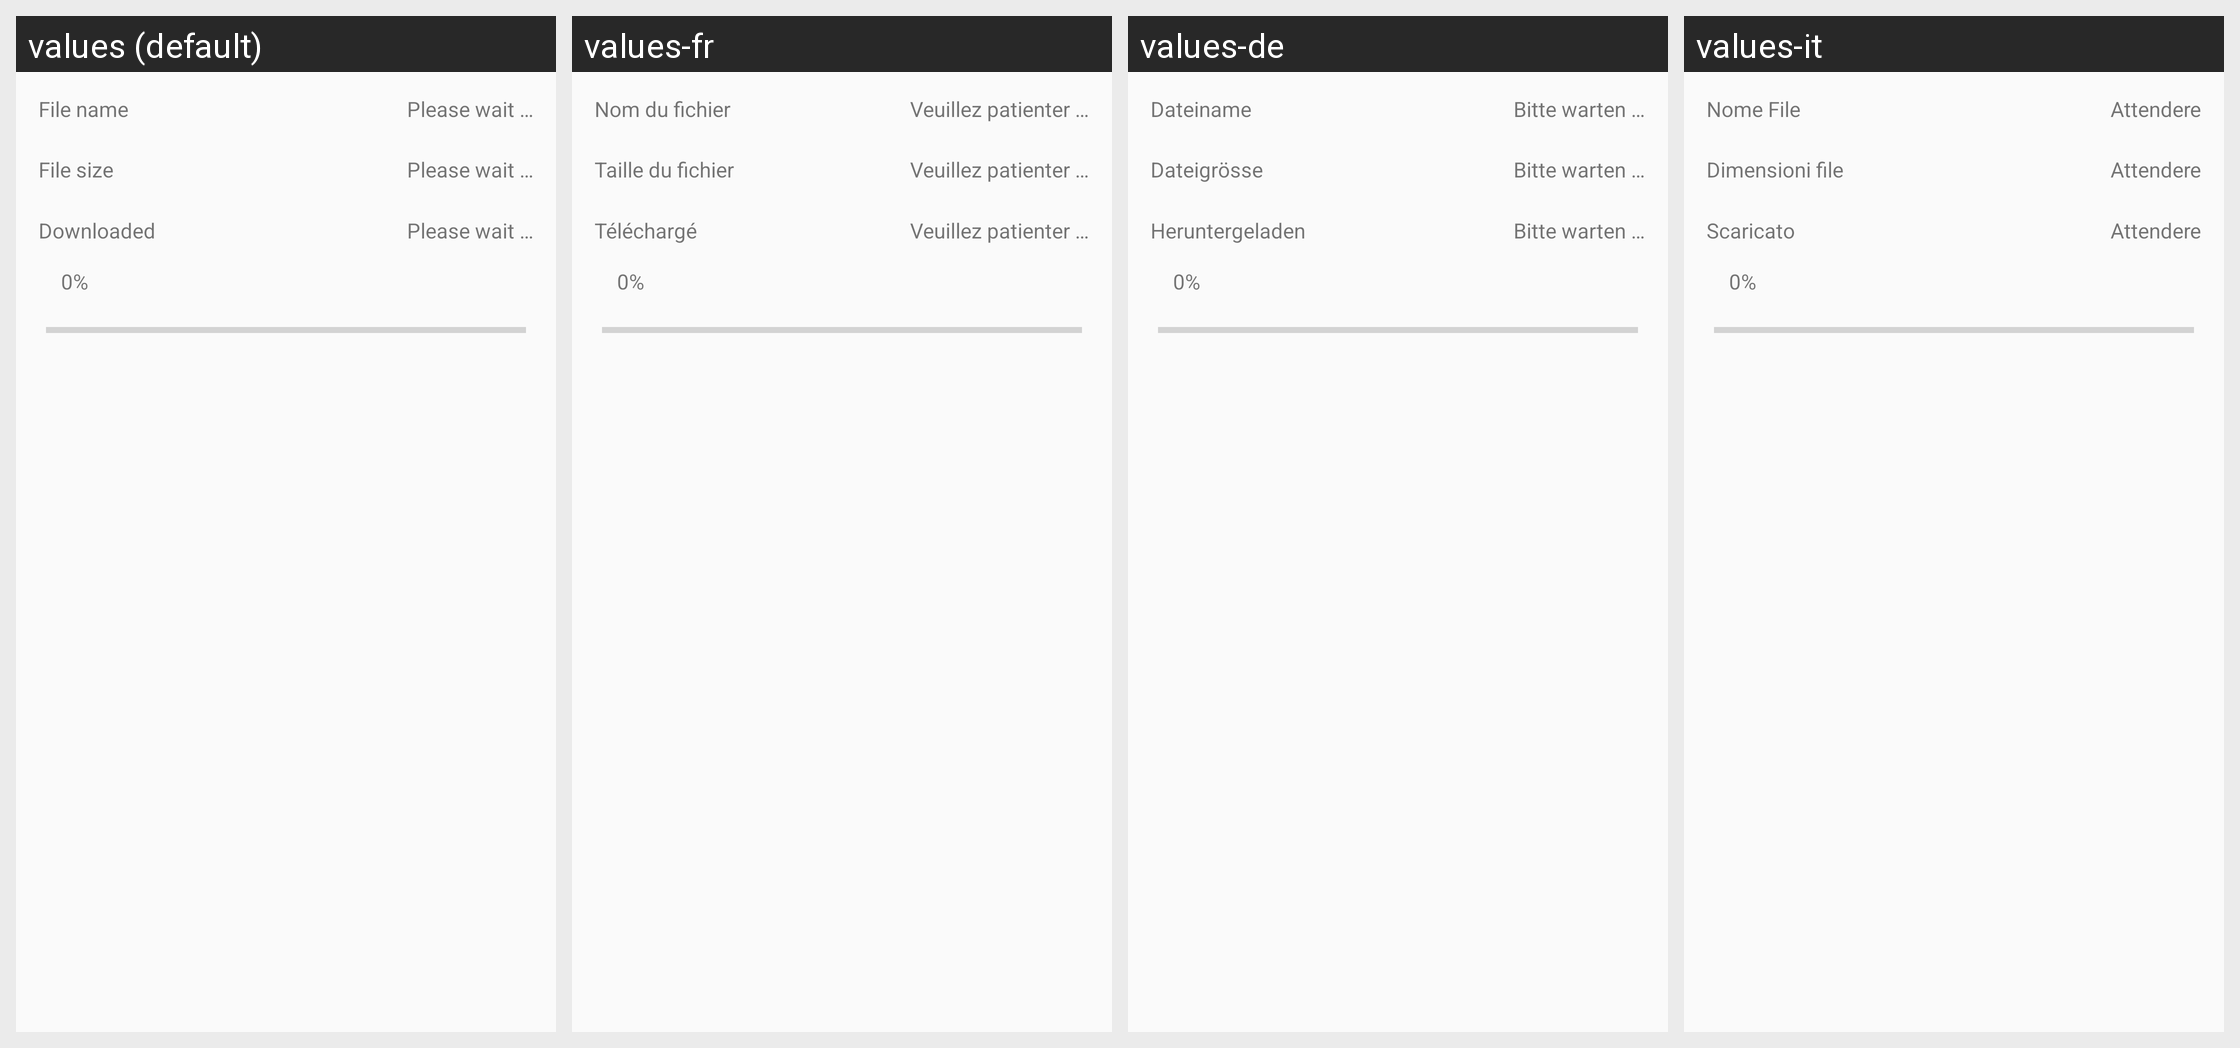

Translations of the strings shown on this Android screen, per locale in the grid:
Android screen res/layout/progress_dialog.xml rendered under 4 locales, left to right: values (default), values-fr, values-de, values-it. Device: Nexus 5 (rendered at 1080×1920; each locale shown at half size, 540×960, under a caption strip naming it); theme AppTheme.
Strings drawn on this screen, with the default value and each locale's value (text and hints the layout hard-codes, and strings that could not be matched under every locale, appear in the picture but are not listed):

filed_filename
  values: File name
  values-fr: Nom du fichier
  values-de: Dateiname
  values-it: Nome File

field_filesize
  values: File size
  values-fr: Taille du fichier
  values-de: Dateigrösse
  values-it: Dimensioni file

field_downloaded
  values: Downloaded
  values-fr: Téléchargé
  values-de: Heruntergeladen
  values-it: Scaricato

msg_pleaseWait
  values: Please wait …
  values-fr: Veuillez patienter …
  values-de: Bitte warten …
  values-it: Attendere
